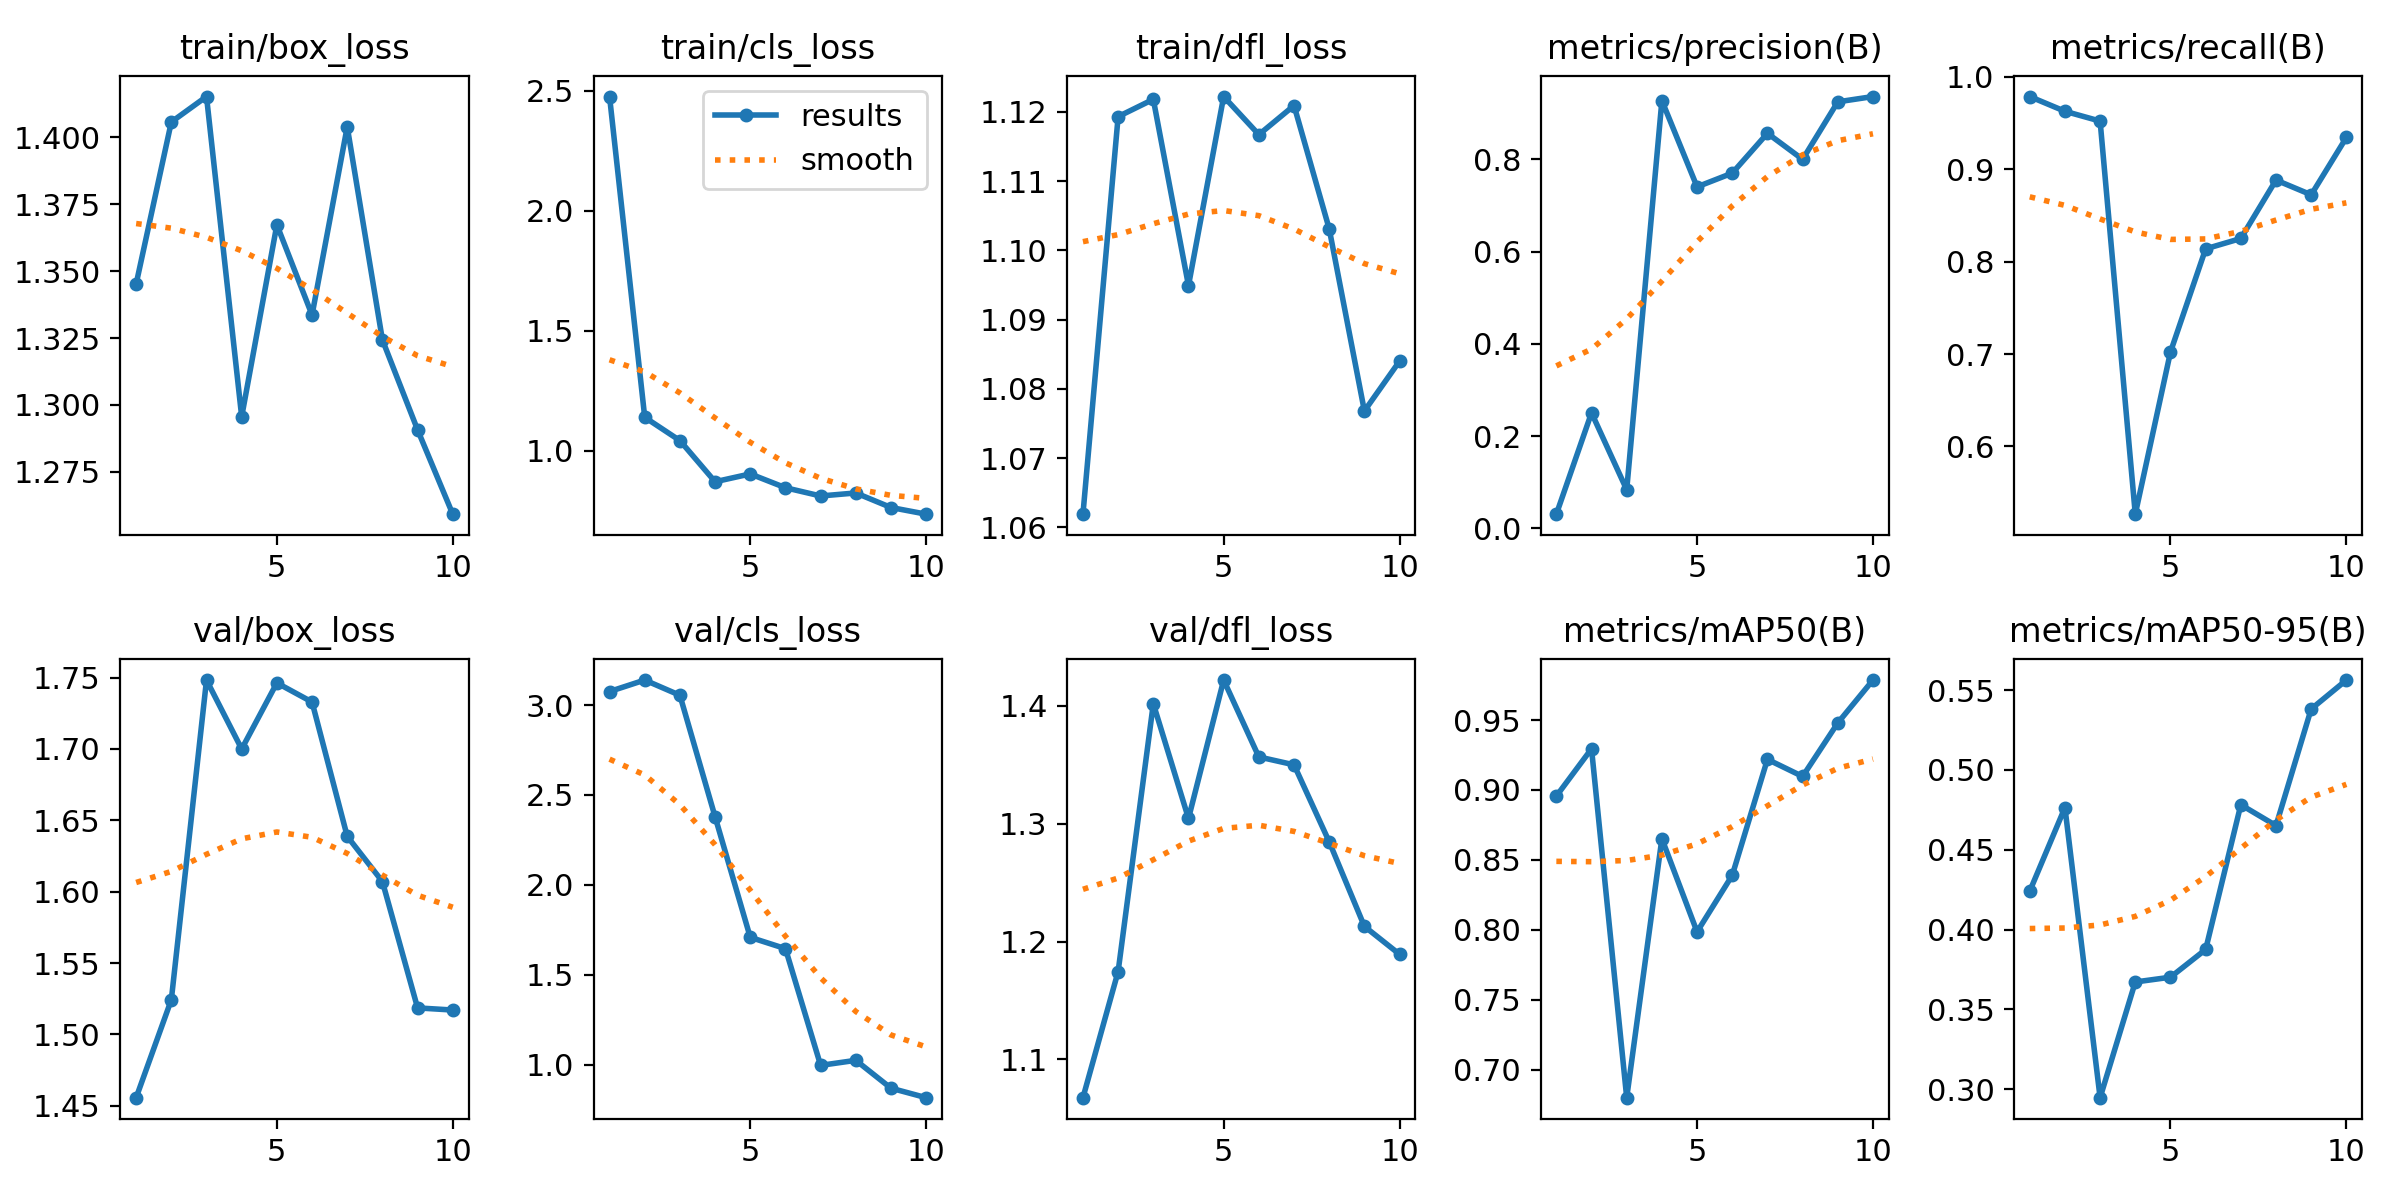

The file beside this chart, header and first rows:
epoch, train/box_loss, train/cls_loss, train/dfl_loss, metrics/precision(B), metrics/recall(B), metrics/mAP50(B), metrics/mAP50-95(B), val/box_loss, val/cls_loss, val/dfl_loss, lr/pg0, lr/pg1, lr/pg2
1, 1.345, 2.476, 1.062, 0.03067, 0.9787, 0.8956, 0.424, 1.456, 3.075, 1.068, 0.0946, 0.0006, 0.0006
2, 1.406, 1.139, 1.119, 0.2504, 0.9628, 0.9294, 0.4764, 1.524, 3.139, 1.175, 0.08817, 0.001171, 0.001171
3, 1.415, 1.042, 1.122, 0.08361, 0.9521, 0.6799, 0.2947, 1.748, 3.054, 1.402, 0.0816, 0.001604, 0.001604
4, 1.296, 0.8709, 1.095, 0.9272, 0.5266, 0.8651, 0.3671, 1.7, 2.378, 1.304, 0.0749, 0.001898, 0.001898
5, 1.367, 0.9035, 1.122, 0.7403, 0.7021, 0.7985, 0.3701, 1.746, 1.708, 1.422, 0.06805, 0.002054, 0.002054
6, 1.334, 0.846, 1.117, 0.77, 0.8138, 0.8389, 0.3875, 1.733, 1.645, 1.357, 0.06107, 0.00207, 0.00207
7, 1.404, 0.8116, 1.121, 0.8564, 0.825, 0.9219, 0.4782, 1.639, 0.9966, 1.35, 0.05395, 0.001949, 0.001949
8, 1.324, 0.8242, 1.103, 0.7999, 0.8883, 0.9097, 0.4651, 1.607, 1.025, 1.285, 0.04669, 0.001688, 0.001688
9, 1.291, 0.7636, 1.077, 0.9246, 0.8723, 0.9479, 0.5382, 1.519, 0.8697, 1.213, 0.03929, 0.00129, 0.00129
10, 1.259, 0.7358, 1.084, 0.9361, 0.9344, 0.9786, 0.5563, 1.517, 0.817, 1.189, 0.03175, 0.0007521, 0.0007521
